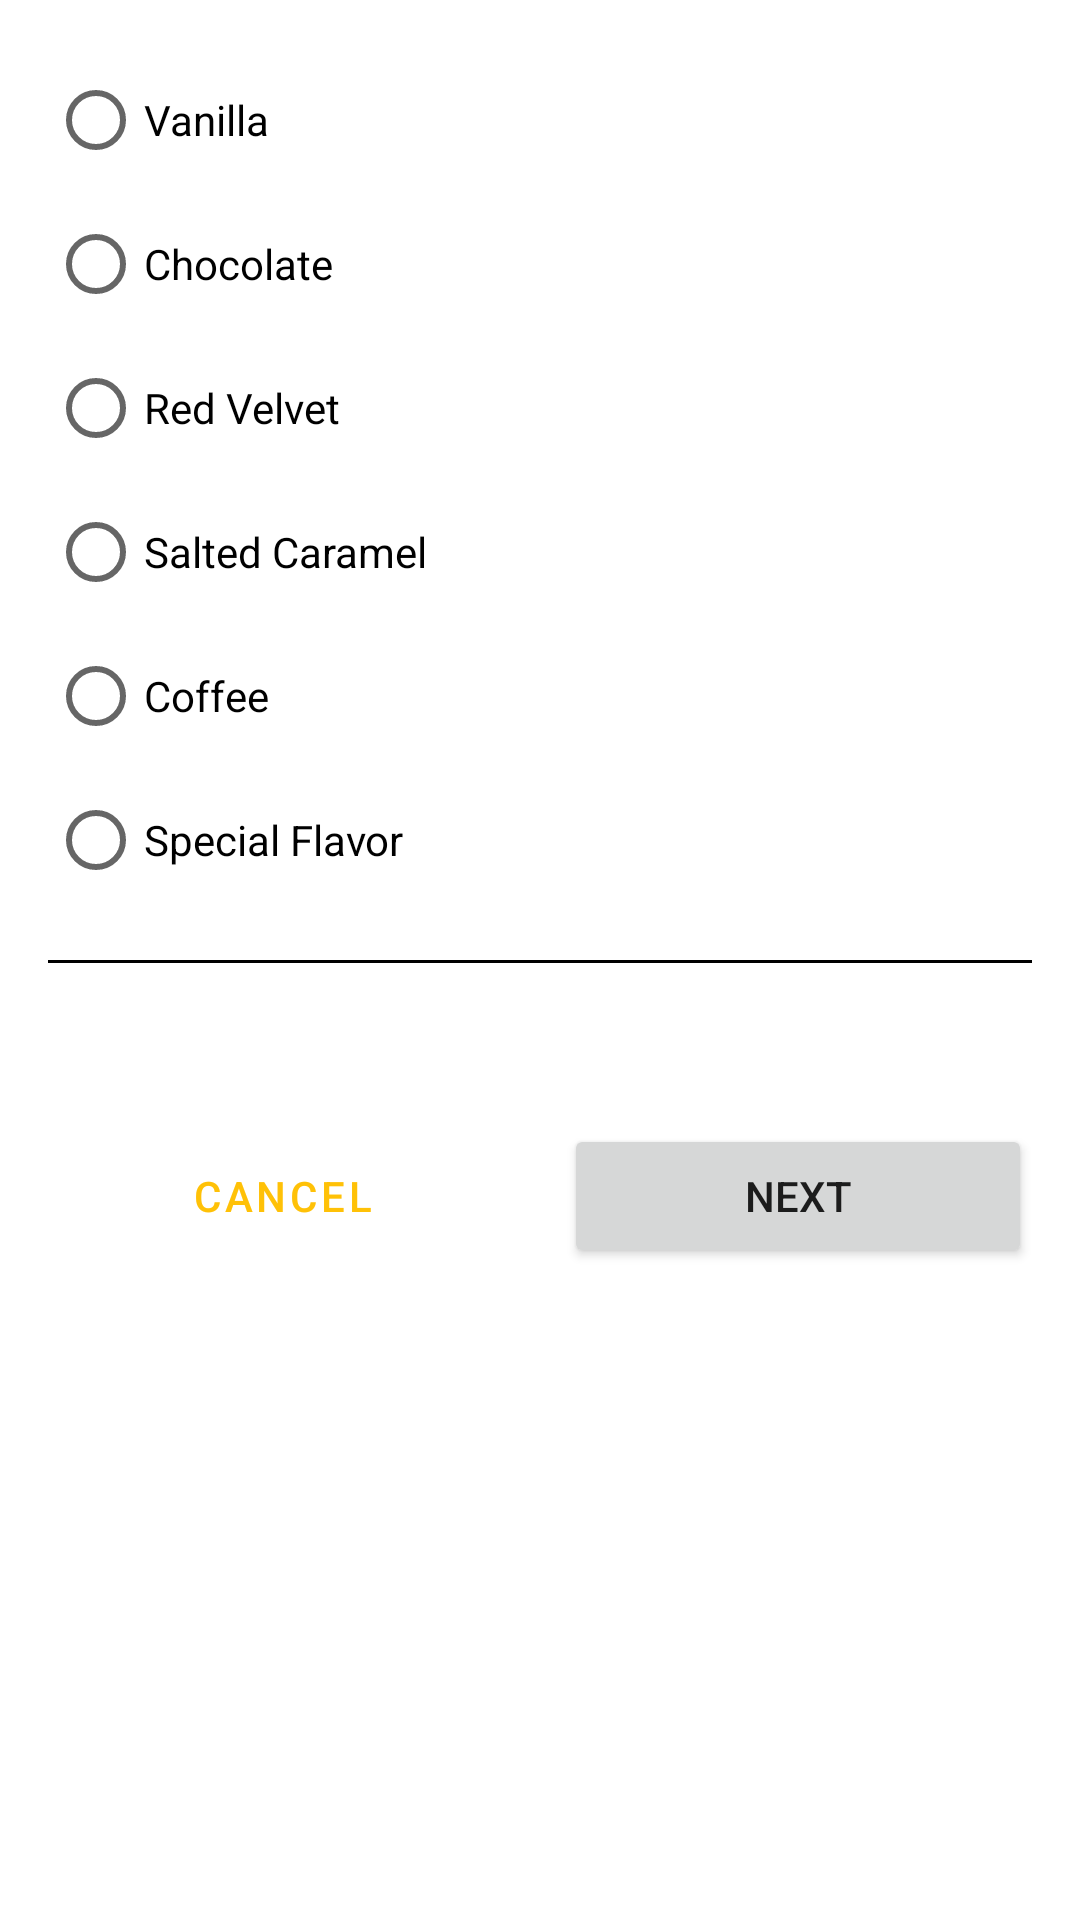

This screen was rendered from an Android layout file. Write that file and the resources it references.
<!-- AndroidManifest.xml: application theme Theme.OrderCupcake -->
<!-- res/layout/fragment_flavor.xml -->
<?xml version="1.0" encoding="utf-8"?>
<layout xmlns:android="http://schemas.android.com/apk/res/android"
    xmlns:app="http://schemas.android.com/apk/res-auto"
    xmlns:tools="http://schemas.android.com/tools">

    <data>
        <variable
            name="viewModel"
            type="br.igorsantos.ordercupcake.model.OrderViewModel" />

        <variable
            name="flavorFragment"
            type="br.igorsantos.ordercupcake.FlavorFragment" />
    </data>

    <ScrollView
        android:layout_width="match_parent"
        android:layout_height="match_parent">

        <androidx.constraintlayout.widget.ConstraintLayout
            android:layout_width="match_parent"
            android:layout_height="wrap_content"
            android:padding="@dimen/side_margin">

            <RadioGroup
                android:id="@+id/flavor_options"
                android:layout_width="wrap_content"
                android:layout_height="wrap_content"
                android:orientation="vertical"
                app:layout_constraintStart_toStartOf="parent"
                app:layout_constraintTop_toTopOf="parent">

                <RadioButton
                    android:id="@+id/vanilla"
                    android:layout_width="wrap_content"
                    android:layout_height="wrap_content"
                    android:text="@string/vanilla"/>

                <RadioButton
                    android:id="@+id/chocolate"
                    android:layout_width="wrap_content"
                    android:layout_height="wrap_content"
                    android:text="@string/chocolate"/>

                <RadioButton
                    android:id="@+id/red_velvet"
                    android:layout_width="wrap_content"
                    android:layout_height="wrap_content"
                    android:text="@string/red_velvet"/>

                <RadioButton
                    android:id="@+id/salted_caramel"
                    android:layout_width="wrap_content"
                    android:layout_height="wrap_content"
                    android:text="@string/salted_caramel"/>

                <RadioButton
                    android:id="@+id/coffee"
                    android:layout_width="wrap_content"
                    android:layout_height="wrap_content"
                    android:text="@string/coffee"/>

                <RadioButton
                    android:id="@+id/special_flavor"
                    android:layout_width="wrap_content"
                    android:layout_height="wrap_content"
                    android:text="@string/special_flavor"/>
            </RadioGroup>

            <View
                android:id="@+id/divider"
                style="@style/Widget.Cupcake.Divider"
                android:layout_width="0dp"
                android:layout_height="1dp"
                android:layout_marginTop="@dimen/side_margin"
                android:layout_marginBottom="@dimen/side_margin"
                android:background="@color/black"
                app:layout_constraintTop_toBottomOf="@id/flavor_options"
                app:layout_constraintEnd_toEndOf="parent"
                app:layout_constraintStart_toStartOf="parent"/>

            <TextView
                android:id="@+id/subtotal"
                style="@style/Widget.Cupcake.TextView"
                android:layout_width="wrap_content"
                android:layout_height="wrap_content"
                android:layout_marginTop="@dimen/side_margin"
                tools:text="Subtotal $5.00"
                app:layout_constraintEnd_toEndOf="parent"
                app:layout_constraintTop_toBottomOf="@id/divider"/>

            <Button
                android:id="@+id/cancel_button"
                style="?attr/materialButtonOutlinedStyle"
                android:layout_width="0dp"
                android:layout_height="wrap_content"
                android:layout_marginEnd="@dimen/side_margin"
                android:text="@string/cancel"
                android:onClick="@{() -> flavorFragment.cancelOrder()}"
                app:layout_constraintStart_toStartOf="parent"
                app:layout_constraintTop_toTopOf="@id/next_button"
                app:layout_constraintEnd_toStartOf="@id/next_button"/>

            <Button
                android:id="@+id/next_button"
                android:layout_width="0dp"
                android:layout_height="wrap_content"
                android:layout_marginTop="@dimen/side_margin"
                android:text="@string/next"
                android:onClick="@{() -> flavorFragment.goToNextScreen()}"
                app:layout_constraintEnd_toEndOf="parent"
                app:layout_constraintTop_toBottomOf="@id/subtotal"
                app:layout_constraintStart_toEndOf="@id/cancel_button"
                app:layout_constraintBottom_toBottomOf="parent"/>

        </androidx.constraintlayout.widget.ConstraintLayout>
    </ScrollView>

</layout>
<!-- resources referenced by this layout -->
<resources>
  <color name="black">#FF000000</color>
  <dimen name="side_margin">16dp</dimen>
  <string name="cancel">Cancel</string>
  <string name="chocolate">Chocolate</string>
  <string name="coffee">Coffee</string>
  <string name="next">Next</string>
  <string name="red_velvet">Red Velvet</string>
  <string name="salted_caramel">Salted Caramel</string>
  <string name="special_flavor">Special Flavor</string>
  <string name="vanilla">Vanilla</string>
  <style name="Widget.Cupcake.Divider" parent="">
          <item name="android:background">?attr/dividerHorizontal</item>
      </style>
  <style name="Widget.Cupcake.TextView" parent="Widget.MaterialComponents.TextView">
          <item name="android:textAppearance">?attr/textAppearanceSubtitle1</item>
      </style>
  <style name="Theme.OrderCupcake" parent="Theme.MaterialComponents.DayNight.DarkActionBar">
          
          <item name="colorPrimary">@color/primary</item>
          <item name="colorPrimaryVariant">@color/dark</item>
          <item name="colorOnPrimary">@color/white</item>
          
          <item name="colorSecondary">@color/teal_200</item>
          <item name="colorSecondaryVariant">@color/teal_700</item>
          <item name="colorOnSecondary">@color/black</item>
          
          <item name="android:statusBarColor" tools:targetApi="l">?attr/colorPrimaryVariant</item>
          
      </style>
  <color name="primary">#ffc107</color>
  <color name="dark">#c79100</color>
  <color name="white">#FFFFFFFF</color>
  <color name="teal_200">#FF03DAC5</color>
  <color name="teal_700">#FF018786</color>
</resources>
